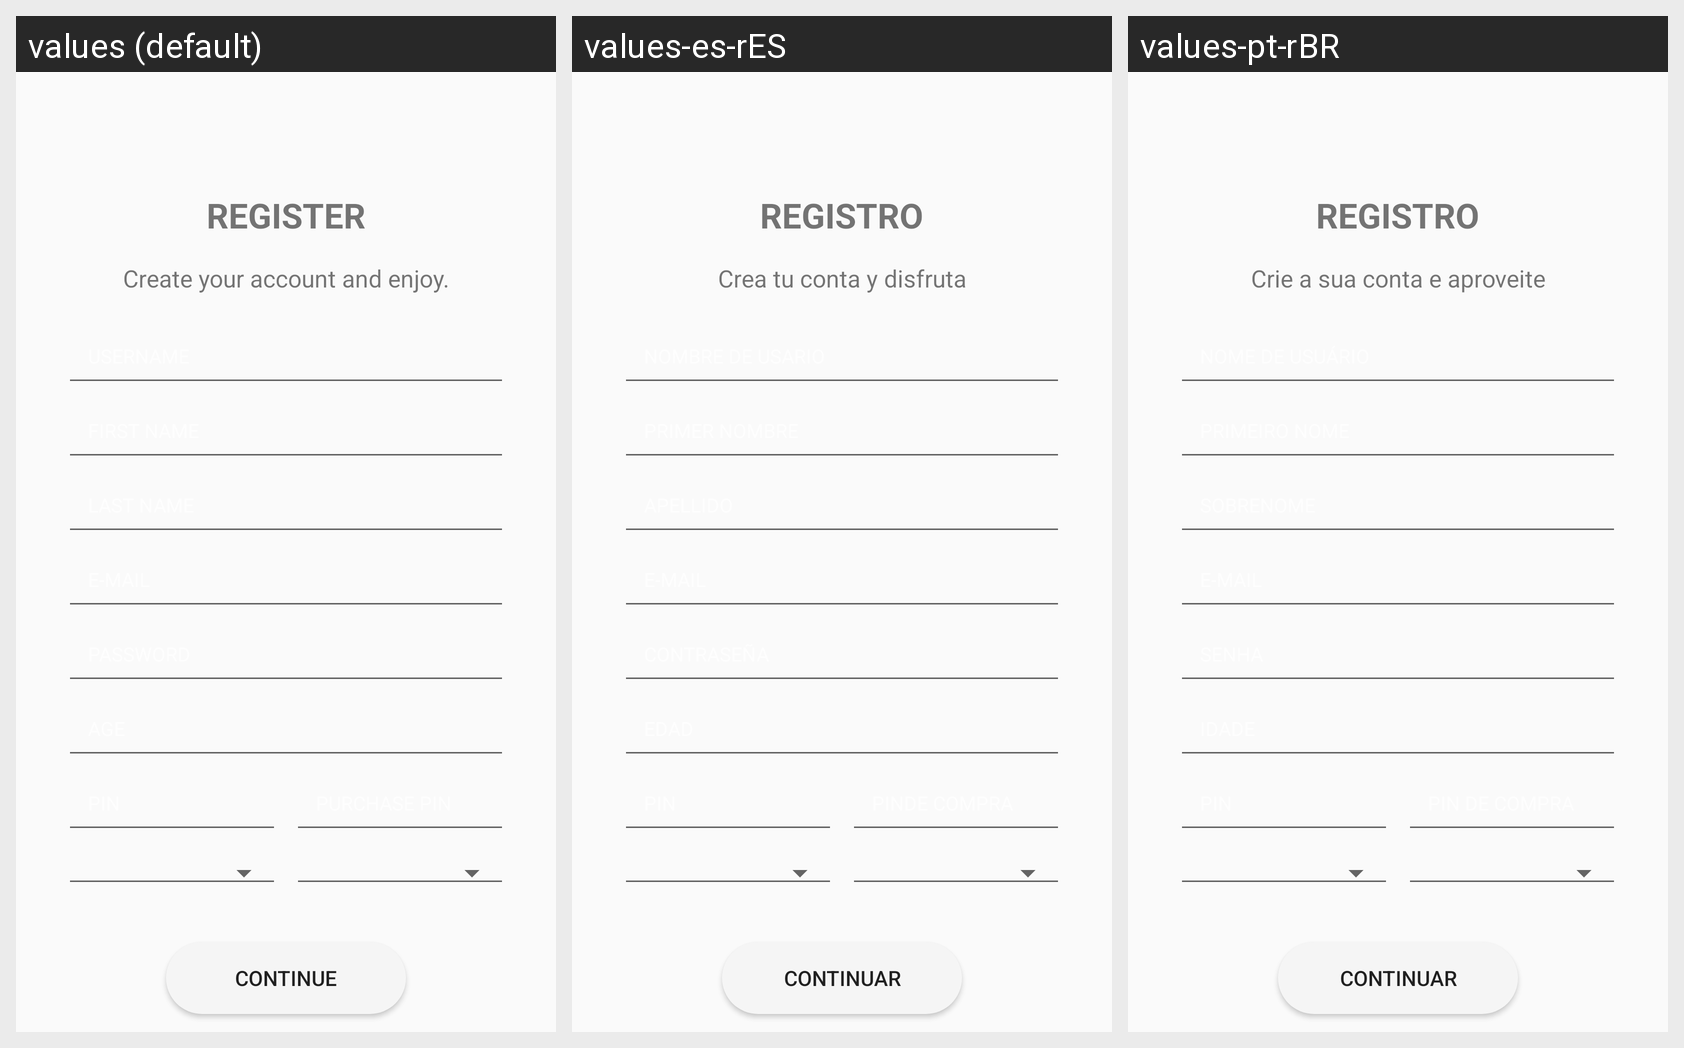

For this localized Android screen grid, give each drawn string resource with its value in every locale shown.
Android screen res/layout/activity_registration.xml rendered under 3 locales, left to right: values (default), values-es-rES, values-pt-rBR. Device: Nexus 5 (rendered at 1080×1920; each locale shown at half size, 540×960, under a caption strip naming it); theme AppTheme.Base.NoActionBar.
Strings drawn on this screen, with the default value and each locale's value (text and hints the layout hard-codes, and strings that could not be matched under every locale, appear in the picture but are not listed):

register
  values: Register
  values-es-rES: Registro
  values-pt-rBR: Registro

create_your_account
  values: Create your account and enjoy.
  values-es-rES: Crea tu conta y disfruta
  values-pt-rBR: Crie a sua conta e aproveite

proceed
  values: Continue
  values-es-rES: Continuar
  values-pt-rBR: Continuar
